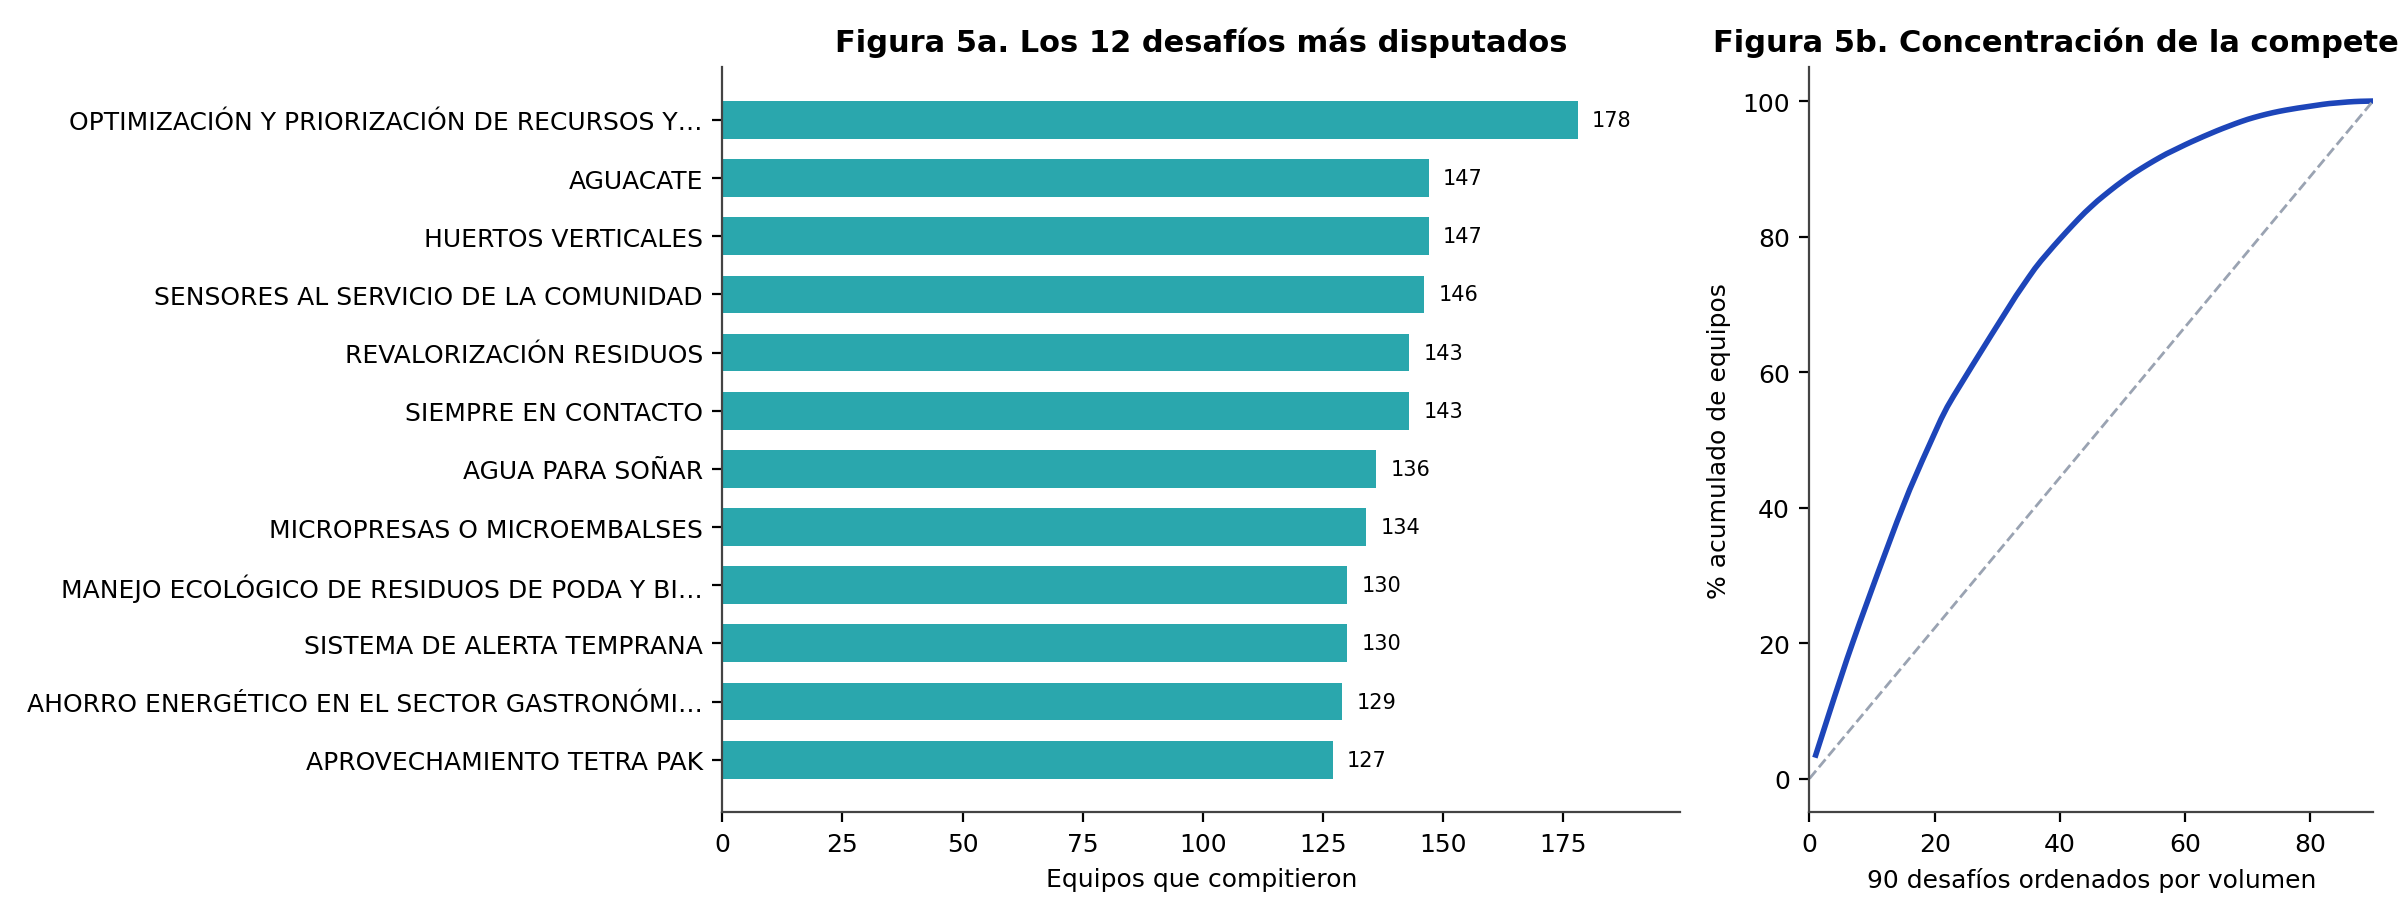

The table this chart was drawn from, first rows:
challenge_name, equipos
OPTIMIZACIÓN Y PRIORIZACIÓN DE RECURSOS …, 178
AGUACATE, 147
HUERTOS VERTICALES, 147
SENSORES AL SERVICIO DE LA COMUNIDAD, 146
REVALORIZACIÓN RESIDUOS, 143
SIEMPRE EN CONTACTO, 143
AGUA PARA SOÑAR, 136
MICROPRESAS O MICROEMBALSES, 134
MANEJO ECOLÓGICO DE RESIDUOS DE PODA Y B…, 130
SISTEMA DE ALERTA TEMPRANA, 130
AHORRO ENERGÉTICO EN EL SECTOR GASTRONÓM…, 129
APROVECHAMIENTO TETRA PAK, 127
TRATAR DE ESTAR MEJOR, 127
ALUDES DE BARRO, 126
EVACUACIÓN, 120
REUTILIZACIÓN DE ACEITE DOMÉSTICO, 119
RECICLADO TEXTIL, 109
INCLUSIÓN LABORAL DE PERSONAS DEL ESPECT…, 109
LAS MORDEDURAS DE SERPIENTE A LA VISTA, 105
PROTECCIÓN Y FOMENTO DE POLINIZADORES, 105
REDUCCIÓN DE DESPERDICIOS ALIMENTARIOS, 104
MONITOREO INTELIGENTE E INFRAESTRUCTURA …, 93
TRANSFORMACIÓN DE RESIDUOS DE UNA CAFETE…, 81
LOGÍSTICA ANTE DESASTRES NATURALES, 77
ENLAZANDO GENERACIONES, 77
SALUD MÓVIL PARA MUJERES EN ZONAS RURALE…, 77
EMPAQUES CONTAMINANTES, 76
PARQUÍMETRO DESATENDIDO, 76
SOSTENIBILIDAD AMBIENTAL ORIENTADA AL AP…, 76
AGUA SEGURA, 75
DESINFECTANTE PERSONAL BIODEGRADABLE, 75
APOYO EMOCIONAL PARA NIÑOS MIGRANTES, 75
GRIS A VERDE, 75
IDENTIFICADOR PRÁCTICO Y ECONÓMICO DEL A…, 69
FUGAS DE AGUA, 69
SEGUNDA VIDA DE LOS MOTORES ELÉCTRICOS D…, 67
VIVIENDA DIGNA, 60
AUMENTO EN CASOS DE SITUACIONES LÍMITE B…, 55
TECNOLOGÍAS DE EFICIENCIA ENERGÉTICA APL…, 55
RESIDUOS EN PLAYAS, 53
DESECHOS DE BASURA VERDE, 52
¿QUÉ HACER CON TU MASCARILLA, BARBIJO O …, 51
CROWDSENSING, 50
S.O.S. AQUÍ ESTOY!, 48
ESCOMBROS, 44
ALIMENTACIÓN DE CALIDAD, 43
LA CIRCULARIDAD Y RECUPERACIÓN DE ENVASE…, 39
MOVILIDAD SUSTENTABLE, 38
NEUMÁTICOS AMIGABLES CON EL MEDIOAMBIENT…, 37
¿SERÍA POSIBLE DESARROLLAR UN SISTEMA GU…, 35
REMOCIÓN Y EXTRACCIÓN DE BARRO EN VIVIEN…, 34
CONSTRUIR UN PROYECTO DE CALLE INTELIGEN…, 32
GENERACIÓN DE ENERGÍA ALTERNA A PARTIR D…, 30
NUEVAS FORMAS DE PRODUCCIÓN HORTÍCOLA, 29
CONSTRUCCIÓN DE ESPACIOS PÚBLICOS DESDE …, 28
PARADAS DE AUTOBÚS SUSTENTABLE, 27
¿AYUDARÍA UN SISTEMA O DISPOSITIVO HOGAR…, 26
DISPOSITIVO PARA SEPARACIÓN DE RESIDUOS …, 23
ESTRUCTURAS DE INVERNADERO RESISTENTES, 23
AUTISMO E INCLUSIÓN DIGITAL, 23
... 30 more rows
